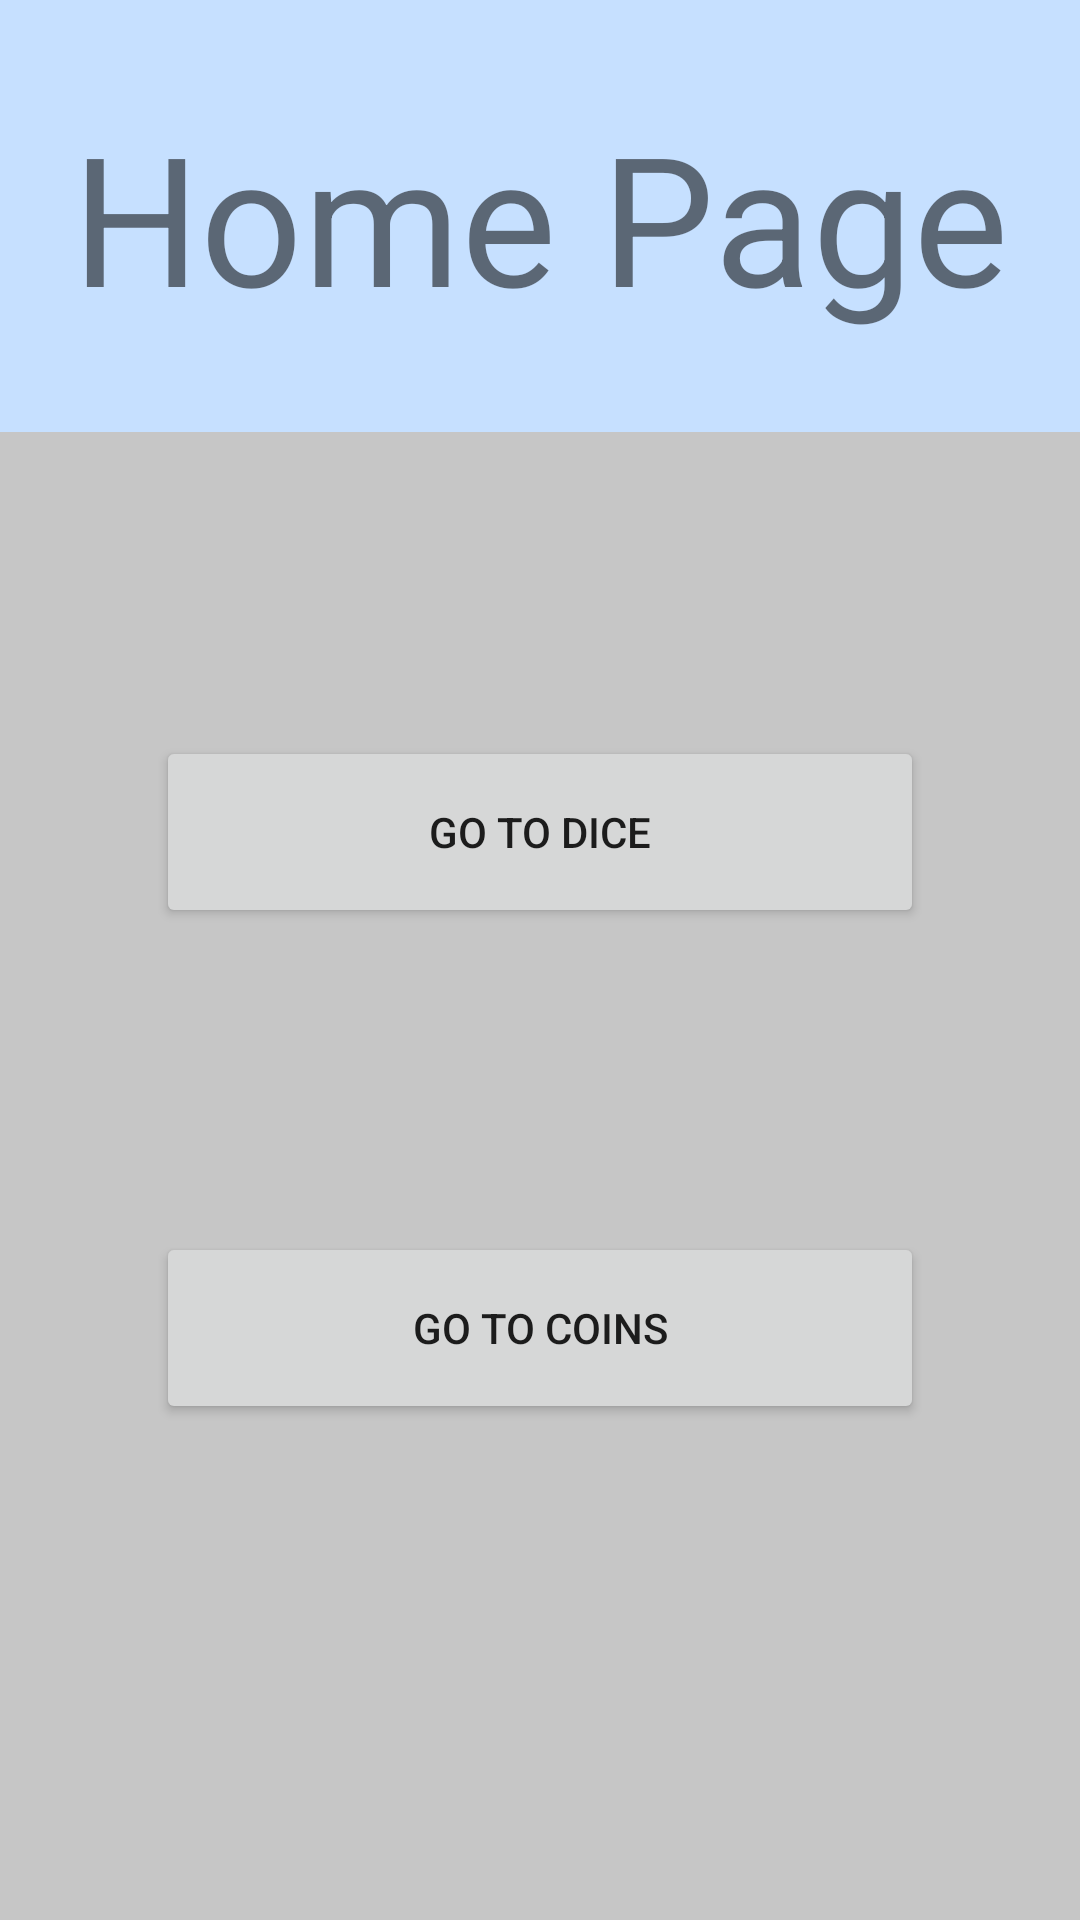

The Android layout XML behind this screen, and the referenced resources:
<!-- AndroidManifest.xml: application theme Theme.GameUtils -->
<!-- res/layout/activity_main.xml -->
<?xml version="1.0" encoding="utf-8"?>
<androidx.constraintlayout.widget.ConstraintLayout xmlns:android="http://schemas.android.com/apk/res/android"
    xmlns:app="http://schemas.android.com/apk/res-auto"
    xmlns:tools="http://schemas.android.com/tools"
    android:layout_width="match_parent"
    android:layout_height="match_parent"
    android:background="#C6E0FF"
    tools:context=".MainActivity">

    <TextView
        android:id="@+id/textView"
        android:layout_width="wrap_content"
        android:layout_height="wrap_content"
        android:layout_marginTop="32dp"
        android:text="Home Page"
        android:textSize="60sp"
        app:layout_constraintEnd_toEndOf="parent"
        app:layout_constraintStart_toStartOf="parent"
        app:layout_constraintTop_toTopOf="parent" />

    <View
        android:id="@+id/view2"
        android:layout_width="0dp"
        android:layout_height="0dp"
        android:layout_marginTop="32dp"
        android:background="#C6C6C6"
        app:layout_constraintBottom_toBottomOf="parent"
        app:layout_constraintEnd_toEndOf="parent"
        app:layout_constraintHorizontal_bias="0.0"
        app:layout_constraintStart_toStartOf="parent"
        app:layout_constraintTop_toBottomOf="@+id/textView"
        app:layout_constraintVertical_bias="0.0" />

    <Button
        android:id="@+id/btnGoToDice"
        android:layout_width="256dp"
        android:layout_height="64dp"
        android:text="Go to Dice"
        app:layout_constraintBottom_toTopOf="@+id/btnGoToCoin"
        app:layout_constraintEnd_toEndOf="parent"
        app:layout_constraintStart_toStartOf="parent"
        app:layout_constraintTop_toTopOf="@+id/view2" />

    <Button
        android:id="@+id/btnGoToCoin"
        android:layout_width="256dp"
        android:layout_height="64dp"
        android:text="Go to Coins"
        app:layout_constraintBottom_toBottomOf="parent"
        app:layout_constraintEnd_toEndOf="parent"
        app:layout_constraintStart_toStartOf="parent"
        app:layout_constraintTop_toTopOf="@+id/btnGoToDice" />

</androidx.constraintlayout.widget.ConstraintLayout>
<!-- resources referenced by this layout -->
<resources>
  <style name="Theme.GameUtils" parent="Theme.MaterialComponents.DayNight.DarkActionBar">
          
          <item name="colorPrimary">@color/purple_500</item>
          <item name="colorPrimaryVariant">@color/purple_700</item>
          <item name="colorOnPrimary">@color/white</item>
          
          <item name="colorSecondary">@color/teal_200</item>
          <item name="colorSecondaryVariant">@color/teal_700</item>
          <item name="colorOnSecondary">@color/black</item>
          
          <item name="android:statusBarColor" tools:targetApi="l">?attr/colorPrimaryVariant</item>
          
      </style>
  <!-- not gathered from this repository: default colours our renderer supplied (Android Studio template values) -->
  <color name="purple_500">#FF6200EE</color>
  <color name="purple_700">#FF3700B3</color>
  <color name="teal_200">#FF03DAC5</color>
  <color name="teal_700">#FF018786</color>
  <color name="black">#FF000000</color>
  <color name="white">#FFFFFFFF</color>
</resources>
